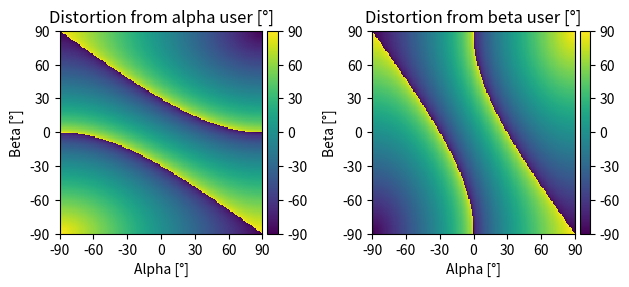

Source code (Python): (Note: this script raises an exception after producing the figure.)
"""
Test script to predict the beamforming directions of the distortions signal in the presence of multiple users
for uniform linear antenna array.
[Unused and requires investigation]
"""

import matplotlib.pyplot as plt
import numpy as np
from mpl_toolkits.axes_grid1 import make_axes_locatable


if __name__ == '__main__':

    n_samples = 181
    alpha = np.linspace(-90, 90, n_samples, endpoint=True)
    beta = np.linspace(-90, 90, n_samples, endpoint=True)

    m_alpha, m_beta = np.meshgrid(alpha, beta)

    dist_alpha = np.zeros((n_samples, n_samples))
    dist_beta = np.zeros((n_samples, n_samples))

    arcsin_arg_periodize = lambda val_a: val_a - 2.0 if val_a > 1.0 else (val_a + 2.0 if val_a < -1.0 else val_a)

    for alpha_idx, alpha_val in enumerate(alpha):
        for beta_idx, beta_val in enumerate(beta):
            dist_alpha[alpha_idx, beta_idx] = np.rad2deg(
                np.arcsin(arcsin_arg_periodize(2 * np.sin(np.deg2rad(alpha_val)) - np.sin(np.deg2rad(beta_val)))))
            dist_beta[alpha_idx, beta_idx] = np.rad2deg(
                np.arcsin(arcsin_arg_periodize(2 * np.sin(np.deg2rad(beta_val)) - np.sin(np.deg2rad(alpha_val)))))

    # # replace NaN
    # dist_alpha = np.nan_to_num(dist_alpha, nan=-100)
    # dist_beta = np.nan_to_num(dist_beta, nan=-100)

    # fig, ax = plt.subplots(1, 1, figsize=(3.5, 3))
    # sel_alpha_idx = 0
    # plt.tight_layout()
    # ax.plot(beta, dist_alpha[sel_alpha_idx, :], label="Dist alpha")
    # ax.plot(beta, dist_beta[sel_alpha_idx, :], label="Dist beta")
    # ax.grid(True)
    # ax.legend()
    # plt.show()

    # %%
    x_and_y_ticks = np.linspace(-90, 90, 7, endpoint=True)
    fig, axs = plt.subplots(1, 2)
    # fig.set_tight_layout(True)
    im1 = axs[0].imshow(dist_alpha, extent=[-90, 90, -90, 90], vmin=-90, vmax=90, interpolation='None')
    axs[0].set_title("Distortion from alpha user [°]")
    axs[0].set_xlabel("Alpha [°]")
    axs[0].set_ylabel("Beta [°]")
    axs[0].set_xticks(x_and_y_ticks)
    axs[0].set_yticks(x_and_y_ticks)
    divider = make_axes_locatable(axs[0])
    cax = divider.append_axes('right', size='5%', pad=0.05)
    fig.colorbar(im1, cax=cax, orientation='vertical', ticks=x_and_y_ticks)

    im2 = axs[1].imshow(dist_beta, extent=[-90, 90, -90, 90], vmin=-90, vmax=90, interpolation='None')
    axs[1].set_xlabel("Alpha [°]")
    axs[1].set_ylabel("Beta [°]")
    axs[1].set_title("Distortion from beta user [°]")
    axs[1].set_xticks(x_and_y_ticks)
    axs[1].set_yticks(x_and_y_ticks)
    divider = make_axes_locatable(axs[1])
    cax = divider.append_axes('right', size='5%', pad=0.05)
    fig.colorbar(im1, cax=cax, orientation='vertical', ticks=x_and_y_ticks)
    plt.tight_layout()
    plt.savefig("../figs/multiuser/distortion_directions_eval/distortion_angles_prediction.png", dpi=600,
                bbox_inches='tight')

    plt.show()
